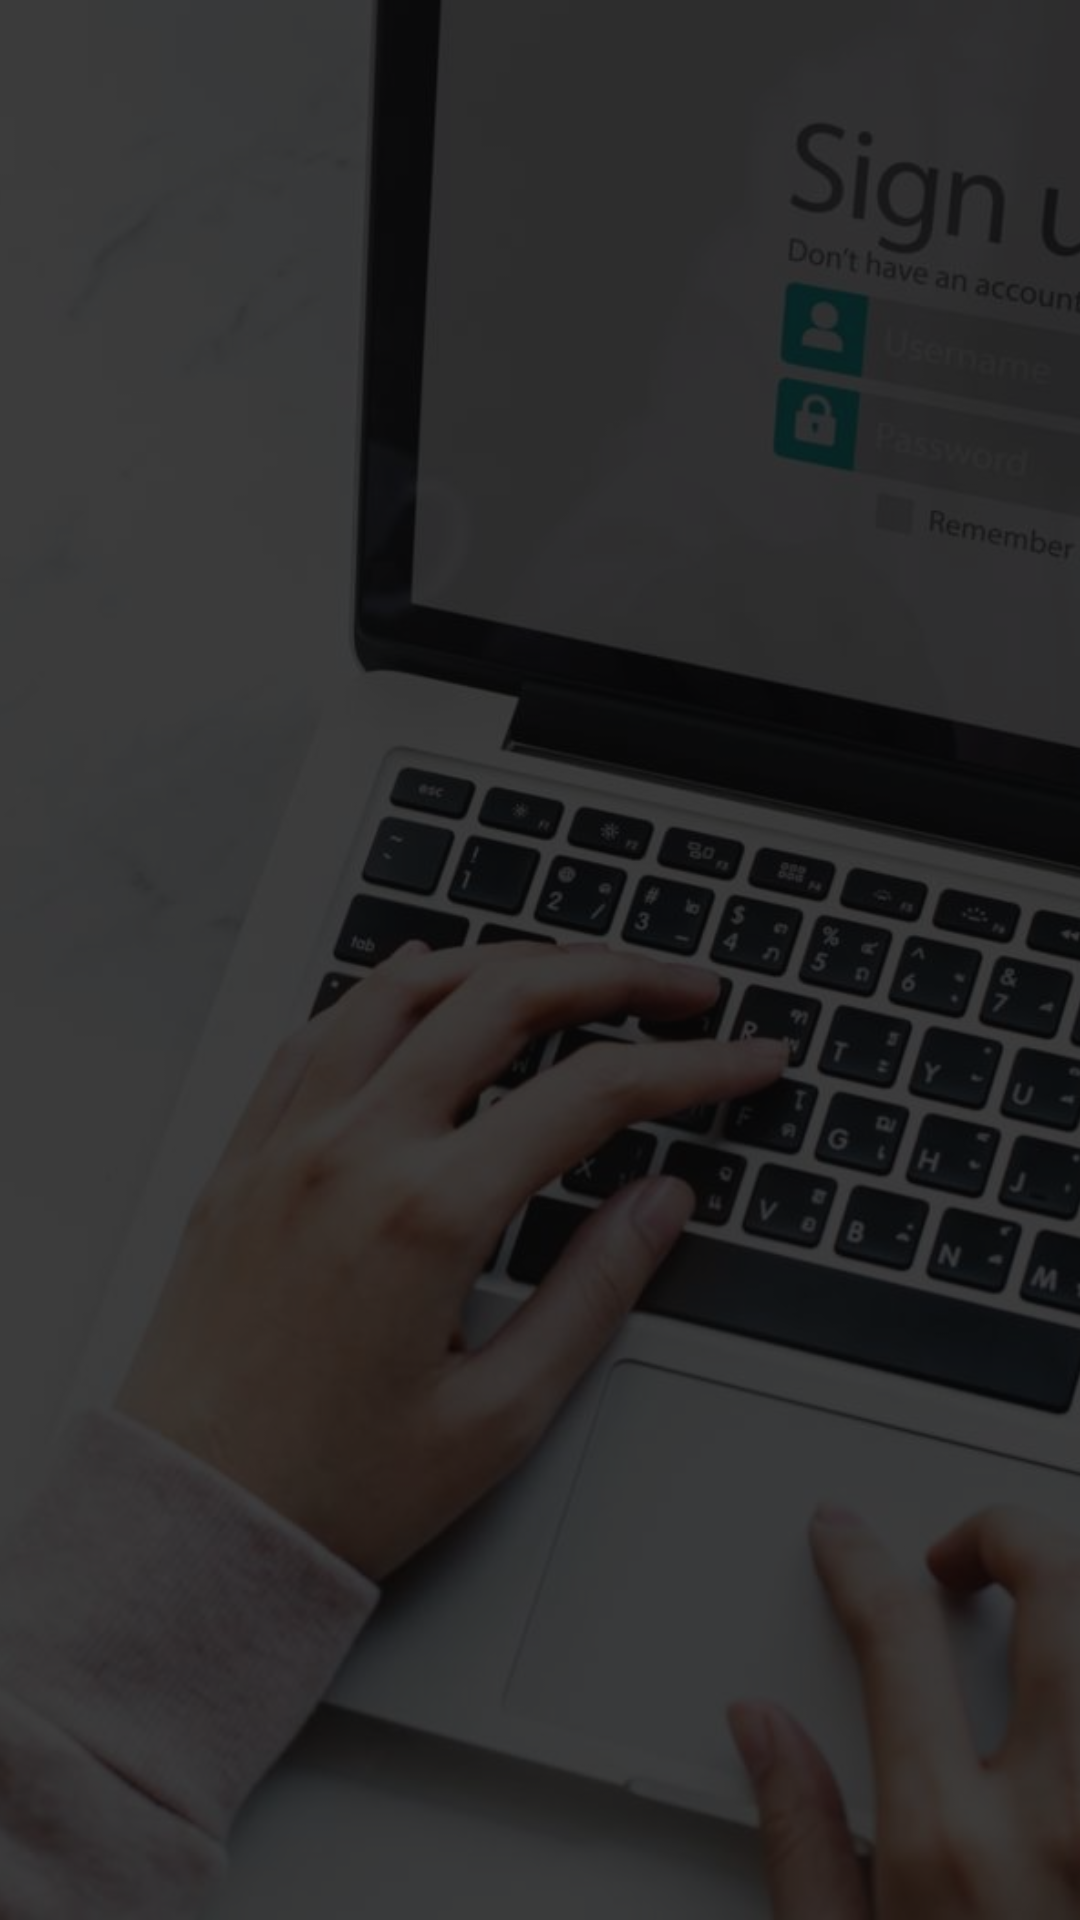

Reconstruct the res/layout file that produces this screen, plus the resources it refers to.
<!-- AndroidManifest.xml: application theme AppTheme -->
<!-- res/layout/activity_approved_recycler_view.xml -->
<?xml version="1.0" encoding="utf-8"?>
<RelativeLayout xmlns:android="http://schemas.android.com/apk/res/android"
    xmlns:app="http://schemas.android.com/apk/res-auto"
    xmlns:tools="http://schemas.android.com/tools"
    android:layout_width="match_parent"
    android:layout_height="match_parent"
    tools:context=".Approved_recyclerView">
    <ImageView
        android:layout_width="match_parent"
        android:layout_height="match_parent"
        android:src="@drawable/login"
        android:scaleType="centerCrop"/>

    <View
        android:layout_width="match_parent"
        android:layout_height="match_parent"
        android:layout_marginTop="0dp"
        android:background="#C6080808" />
    <android.support.v7.widget.RecyclerView
        android:id="@+id/approved"
        android:layout_below="@+id/my_team"
        android:layout_width="match_parent"
        android:layout_height="match_parent"
        android:paddingBottom="45dp">

    </android.support.v7.widget.RecyclerView>

</RelativeLayout>
<!-- resources referenced by this layout -->
<resources>
  <!-- drawable login: jpg bitmap (drawable, 94387 bytes) -->
  <style name="AppTheme" parent="Theme.AppCompat.Light.NoActionBar">
          
          <item name="colorPrimary">@color/colorPrimary</item>
          <item name="colorPrimaryDark">@color/colorPrimaryDark</item>
          <item name="colorAccent">@color/colorAccent</item>
      </style>
  <color name="colorPrimary">#008577</color>
  <color name="colorPrimaryDark">#00574B</color>
  <color name="colorAccent">#0DE9A7</color>
</resources>
